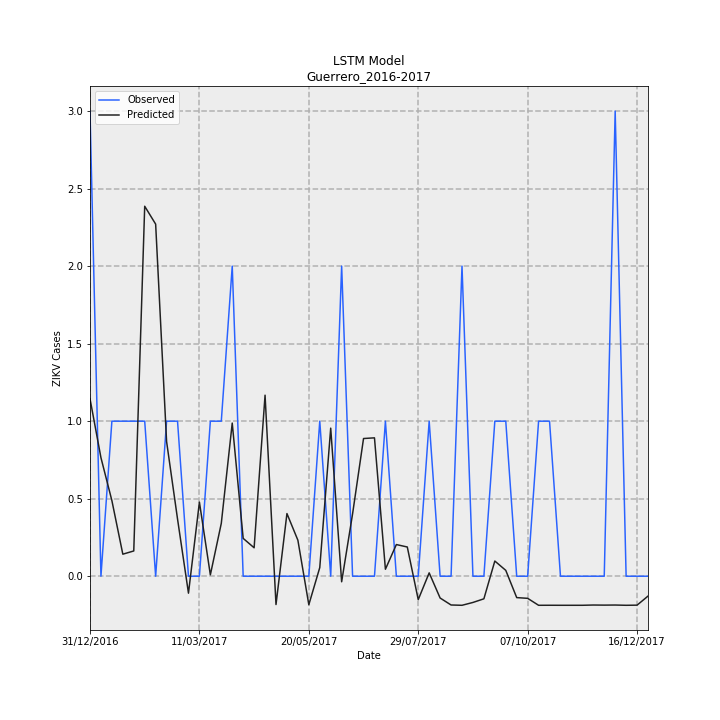

Source data for this figure (header and first rows):
Date, Observed, Predicted, error
31/12/2016, 3, 1.145, -1.855
07/01/2017, 0.0, 0.7646, 0.7646
14/01/2017, 1, 0.4877, -0.5123
21/01/2017, 1, 0.1421, -0.8579
28/01/2017, 1, 0.163, -0.837
04/02/2017, 1, 2.386, 1.386
11/02/2017, 0.0, 2.271, 2.271
18/02/2017, 1, 0.8687, -0.1313
25/02/2017, 1, 0.3692, -0.6308
04/03/2017, 0.0, -0.1094, -0.1094
11/03/2017, 0.0, 0.4779, 0.4779
18/03/2017, 1, 0.008769, -0.9912
25/03/2017, 1, 0.341, -0.659
01/04/2017, 2, 0.9878, -1.012
08/04/2017, 0.0, 0.244, 0.244
15/04/2017, 0.0, 0.1835, 0.1835
22/04/2017, 0.0, 1.168, 1.168
29/04/2017, 0.0, -0.1827, -0.1827
06/05/2017, 0.0, 0.4042, 0.4042
13/05/2017, 0.0, 0.2323, 0.2323
20/05/2017, 0.0, -0.1838, -0.1838
27/05/2017, 1, 0.05565, -0.9443
03/06/2017, 0.0, 0.9551, 0.9551
10/06/2017, 2, -0.03586, -2.036
17/06/2017, 0.0, 0.4025, 0.4025
24/06/2017, 0.0, 0.8881, 0.8881
01/07/2017, 0.0, 0.8926, 0.8926
08/07/2017, 1, 0.04503, -0.955
15/07/2017, 0.0, 0.2042, 0.2042
22/07/2017, 0.0, 0.1885, 0.1885
29/07/2017, 0.0, -0.151, -0.151
05/08/2017, 1, 0.02162, -0.9784
12/08/2017, 0.0, -0.1406, -0.1406
19/08/2017, 0.0, -0.1856, -0.1856
26/08/2017, 2, -0.1875, -2.188
02/09/2017, 0.0, -0.1692, -0.1692
09/09/2017, 0.0, -0.1457, -0.1457
16/09/2017, 1, 0.09799, -0.902
23/09/2017, 1, 0.0378, -0.9622
30/09/2017, 0.0, -0.1379, -0.1379
07/10/2017, 0.0, -0.1426, -0.1426
14/10/2017, 1, -0.1875, -1.188
21/10/2017, 1, -0.1873, -1.187
28/10/2017, 0.0, -0.1875, -0.1875
04/11/2017, 0.0, -0.1875, -0.1875
11/11/2017, 0.0, -0.1875, -0.1875
18/11/2017, 0.0, -0.1858, -0.1858
25/11/2017, 0.0, -0.1864, -0.1864
02/12/2017, 3, -0.1859, -3.186
09/12/2017, 0.0, -0.1875, -0.1875
16/12/2017, 0.0, -0.1866, -0.1866
23/12/2017, 0.0, -0.1283, -0.1283
